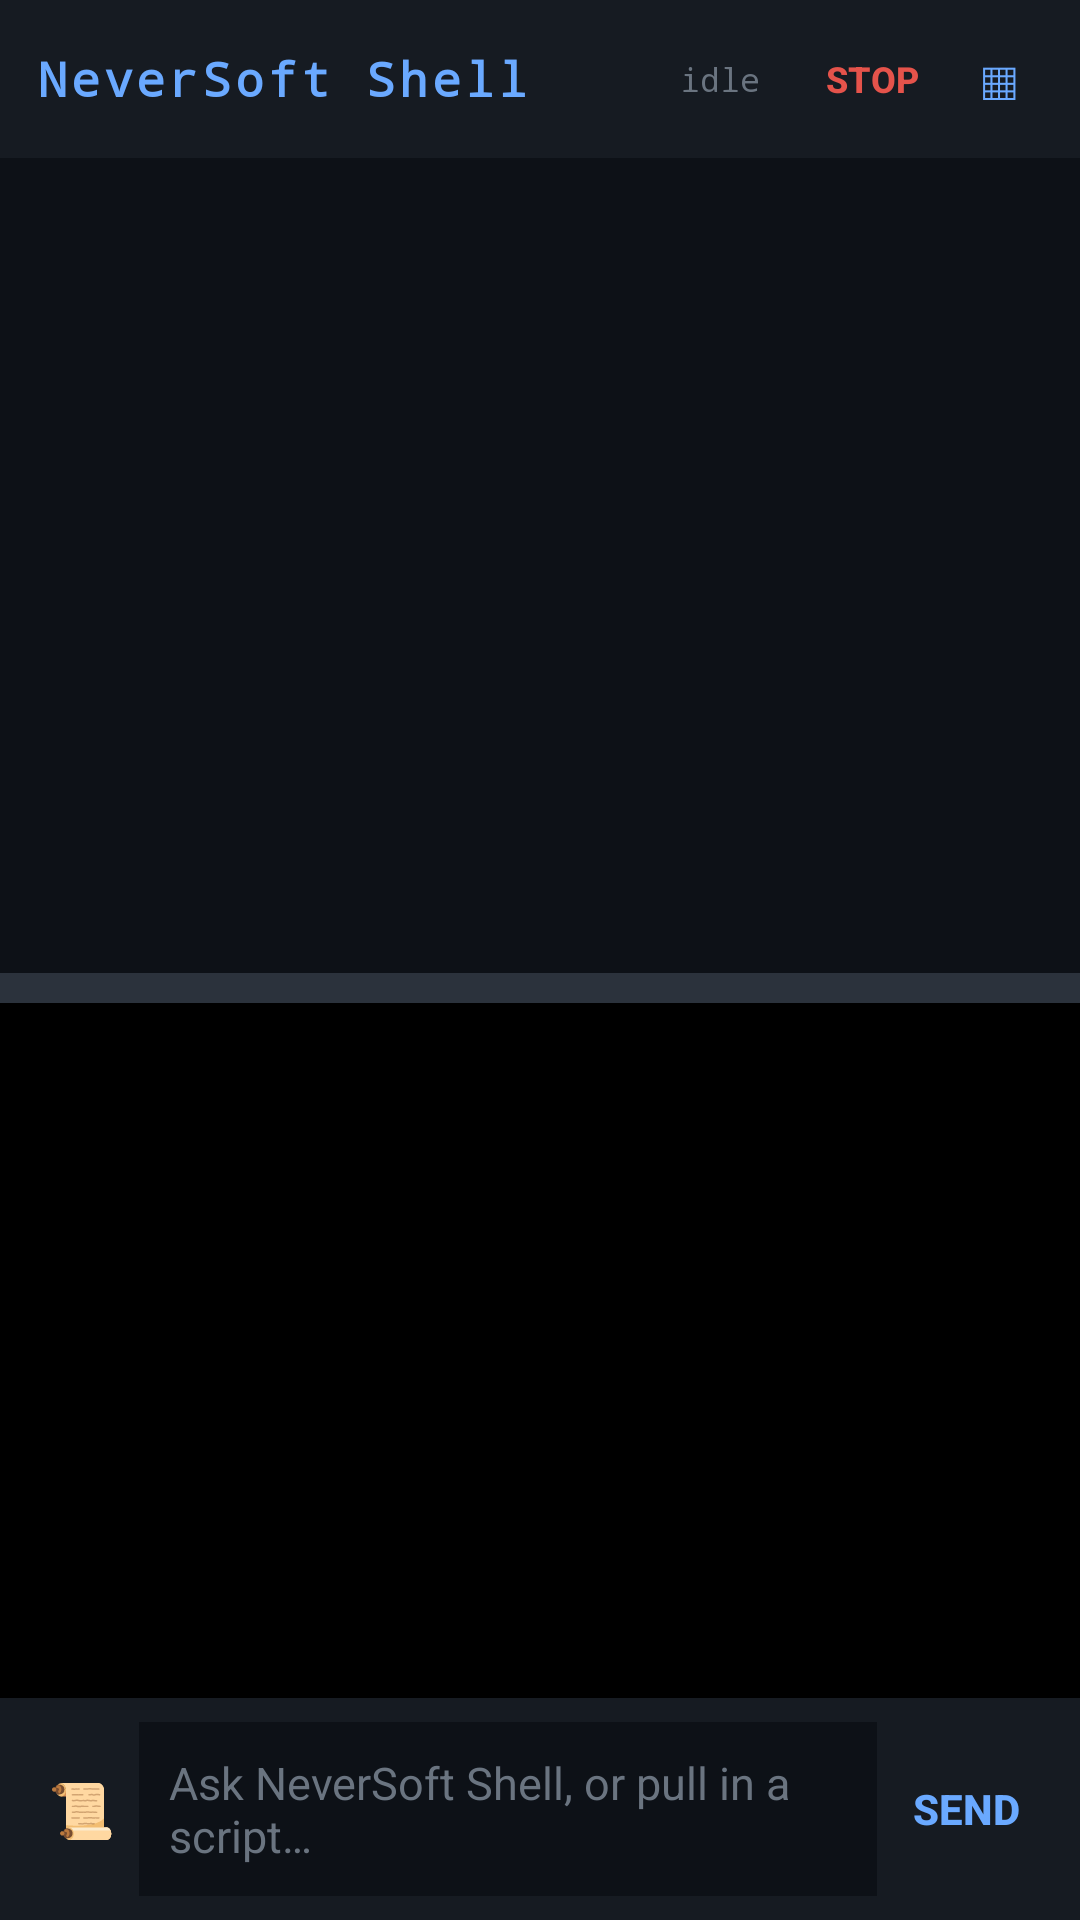

This screen was rendered from an Android layout file. Write that file and the resources it references.
<!-- AndroidManifest.xml: application theme AppTheme -->
<!-- res/layout/activity_main.xml -->
<?xml version="1.0" encoding="utf-8"?>
<LinearLayout xmlns:android="http://schemas.android.com/apk/res/android"
    android:layout_width="match_parent"
    android:layout_height="match_parent"
    android:orientation="vertical"
    android:background="@color/bg"
    android:fitsSystemWindows="true">

    
    <LinearLayout
        android:layout_width="match_parent"
        android:layout_height="wrap_content"
        android:orientation="horizontal"
        android:gravity="center_vertical"
        android:background="@color/surface"
        android:paddingHorizontal="12dp"
        android:paddingVertical="8dp">

        <TextView
            android:layout_width="0dp"
            android:layout_height="wrap_content"
            android:layout_weight="1"
            android:text="@string/app_name"
            android:textColor="@color/accent"
            android:textStyle="bold"
            android:textSize="16sp"
            android:fontFamily="monospace"
            android:letterSpacing="0.08" />

        <TextView
            android:id="@+id/status"
            android:layout_width="wrap_content"
            android:layout_height="wrap_content"
            android:layout_marginEnd="10dp"
            android:text="idle"
            android:textColor="@color/textFaint"
            android:textSize="11sp"
            android:fontFamily="monospace" />

        <Button
            android:id="@+id/stopBtn"
            style="?android:attr/borderlessButtonStyle"
            android:layout_width="wrap_content"
            android:layout_height="wrap_content"
            android:minWidth="0dp"
            android:minHeight="0dp"
            android:paddingHorizontal="12dp"
            android:paddingVertical="6dp"
            android:text="@string/stop"
            android:textColor="@color/danger"
            android:textSize="12sp"
            android:textStyle="bold" />

        <Button
            android:id="@+id/dashBtn"
            style="?android:attr/borderlessButtonStyle"
            android:layout_width="wrap_content"
            android:layout_height="wrap_content"
            android:minWidth="0dp"
            android:minHeight="0dp"
            android:paddingHorizontal="8dp"
            android:paddingVertical="6dp"
            android:text="▦"
            android:textColor="@color/accent"
            android:textSize="18sp" />
    </LinearLayout>

    
    <ScrollView
        android:id="@+id/chatScroll"
        android:layout_width="match_parent"
        android:layout_height="0dp"
        android:layout_weight="54"
        android:background="@color/bg"
        android:padding="10dp">

        <LinearLayout
            android:id="@+id/chatList"
            android:layout_width="match_parent"
            android:layout_height="wrap_content"
            android:orientation="vertical" />
    </ScrollView>

    
    <View
        android:id="@+id/divider"
        android:layout_width="match_parent"
        android:layout_height="10dp"
        android:background="@color/border" />

    
    <LinearLayout
        android:id="@+id/terminalContainer"
        android:layout_width="match_parent"
        android:layout_height="0dp"
        android:layout_weight="46"
        android:orientation="vertical"
        android:background="@color/black" />

    
    <LinearLayout
        android:layout_width="match_parent"
        android:layout_height="wrap_content"
        android:orientation="horizontal"
        android:gravity="center_vertical"
        android:background="@color/surface"
        android:padding="8dp">

        <Button
            android:id="@+id/scriptsBtn"
            style="?android:attr/borderlessButtonStyle"
            android:layout_width="wrap_content"
            android:layout_height="wrap_content"
            android:minWidth="0dp"
            android:minHeight="0dp"
            android:paddingHorizontal="8dp"
            android:text="📜"
            android:textSize="18sp" />

        <EditText
            android:id="@+id/input"
            android:layout_width="0dp"
            android:layout_height="wrap_content"
            android:layout_weight="1"
            android:background="@color/bg"
            android:hint="@string/chat_hint"
            android:textColorHint="@color/textFaint"
            android:textColor="@color/text"
            android:textSize="15sp"
            android:padding="10dp"
            android:maxLines="4"
            android:inputType="textMultiLine|textCapSentences" />

        <Button
            android:id="@+id/sendBtn"
            style="?android:attr/borderlessButtonStyle"
            android:layout_width="wrap_content"
            android:layout_height="wrap_content"
            android:minWidth="0dp"
            android:minHeight="0dp"
            android:paddingHorizontal="12dp"
            android:text="@string/send"
            android:textColor="@color/accent"
            android:textStyle="bold" />
    </LinearLayout>
</LinearLayout>
<!-- resources referenced by this layout -->
<resources>
  <color name="accent">#6aa9ff</color>
  <color name="bg">#0d1117</color>
  <color name="black">#000000</color>
  <color name="border">#2b323c</color>
  <color name="danger">#e5534b</color>
  <color name="surface">#161b22</color>
  <color name="text">#e6edf3</color>
  <color name="textFaint">#6a7480</color>
  <string name="app_name">NeverSoft Shell</string>
  <string name="chat_hint">Ask NeverSoft Shell, or pull in a script…</string>
  <string name="send">Send</string>
  <string name="stop">STOP</string>
  <style name="AppTheme" parent="Theme.Material3.Dark.NoActionBar">
          <item name="colorPrimary">@color/accent</item>
          <item name="colorOnPrimary">@color/black</item>
          <item name="colorSecondary">@color/accent</item>
          <item name="android:colorBackground">@color/bg</item>
          <item name="colorSurface">@color/surface</item>
          <item name="colorOnSurface">@color/text</item>
          <item name="android:statusBarColor">@color/bg</item>
          <item name="android:navigationBarColor">@color/bg</item>
          <item name="android:windowBackground">@color/bg</item>
      </style>
</resources>
